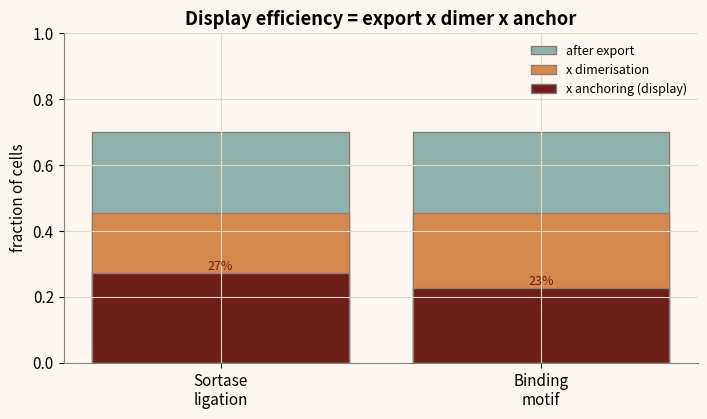
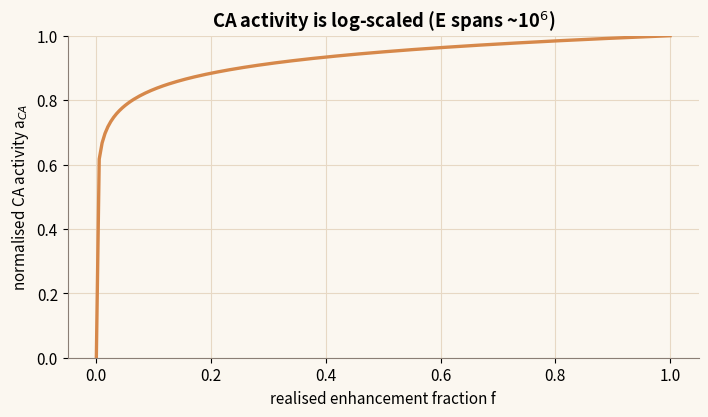

Write Python code to recreate these figures, in order.
"""
Carbonic anhydrase surface display - NYUAD iGEM 2026 Dunelock toolkit
====================================================================
Reproduces the "CA Surface Anchoring" module: the fraction of catalytically active
carbonic anhydrase (CA) displayed on the B. subtilis cell wall is the product of the
independent efficiencies along the secretion-and-anchoring route, compared for the two
routes the wet lab is deciding between (Sortase-mediated ligation vs cell-wall binding
motif).

Port of src/components/simulation/modules/CaAnchoringModule.tsx and the CA activity
scaling in src/lib/physics/caco3.ts.
  eta_display = eta_export * eta_dimer * eta_anchor          (every step must work)
  a_CA        = log10(1 + f E) / log10(1 + E)               normalised CA activity

E = caRateEnhancement = 1e6 (CACO3_CALIB), CA kcat ~ 1e6 /s vs kuncat ~ 0.04 /s.
Component defaults: export 0.70, dimer 0.65, sortase 0.60, motif 0.50.
Run:  python ca-anchoring.py
"""

import numpy as np
import matplotlib.pyplot as plt

ORANGE, TEAL, ROSE, MAROON, ASH = "#D6884A", "#8FB3AC", "#C28A7C", "#6E1E18", "#8A7E75"
plt.rcParams.update({
    "figure.figsize": (7.2, 4.3), "font.size": 11, "figure.dpi": 130,
    "axes.spines.top": False, "axes.spines.right": False, "axes.edgecolor": ASH,
    "axes.grid": True, "grid.color": "#E7D8C4", "grid.linewidth": 0.8,
    "axes.titleweight": "bold", "figure.facecolor": "#FBF7F0", "axes.facecolor": "#FBF7F0",
})

E_ENH = 1.0e6      # CACO3_CALIB.caRateEnhancement
EXPORT, DIMER, SORTASE, MOTIF = 0.70, 0.65, 0.60, 0.50


def display_efficiency(export, dimer, anchor):
    return export * dimer * anchor


def ca_activity(f):
    f = np.clip(f, 0, 1)
    return np.log10(1 + f * E_ENH) / np.log10(1 + E_ENH)


def figures():
    figs = []

    # 1) Stacked multiplicative efficiency for both anchoring routes.
    routes = ["Sortase\nligation", "Binding\nmotif"]
    export = [EXPORT, EXPORT]
    after_dimer = [EXPORT * DIMER, EXPORT * DIMER]
    final = [display_efficiency(EXPORT, DIMER, SORTASE),
             display_efficiency(EXPORT, DIMER, MOTIF)]
    x = np.arange(len(routes))
    fig1, ax1 = plt.subplots()
    ax1.bar(x, export, color=TEAL, edgecolor=ASH, label="after export")
    ax1.bar(x, after_dimer, color=ORANGE, edgecolor=ASH, label="x dimerisation")
    ax1.bar(x, final, color=MAROON, edgecolor=ASH, label="x anchoring (display)")
    for xi, fv in zip(x, final):
        ax1.text(xi, fv + 0.01, f"{fv*100:.0f}%", ha="center", fontsize=9, color=MAROON)
    ax1.set_xticks(x)
    ax1.set_xticklabels(routes)
    ax1.set_ylabel("fraction of cells")
    ax1.set_ylim(0, 1)
    ax1.set_title("Display efficiency = export x dimer x anchor")
    ax1.legend(frameon=False, fontsize=9)
    fig1.tight_layout()
    figs.append((fig1, "ca-anchoring-1.png"))

    # 2) Log-scaled normalised CA activity vs realised rate-enhancement fraction.
    f = np.linspace(0, 1, 200)
    fig2, ax2 = plt.subplots()
    ax2.plot(f, ca_activity(f), color=ORANGE, lw=2.4)
    ax2.set_xlabel("realised enhancement fraction f")
    ax2.set_ylabel("normalised CA activity a$_{CA}$")
    ax2.set_title("CA activity is log-scaled (E spans ~10$^6$)")
    ax2.set_ylim(0, 1)
    fig2.tight_layout()
    figs.append((fig2, "ca-anchoring-2.png"))
    return figs


if __name__ == "__main__":
    for fig, name in figures():
        fig.savefig(name, bbox_inches="tight")
        print("wrote", name)
